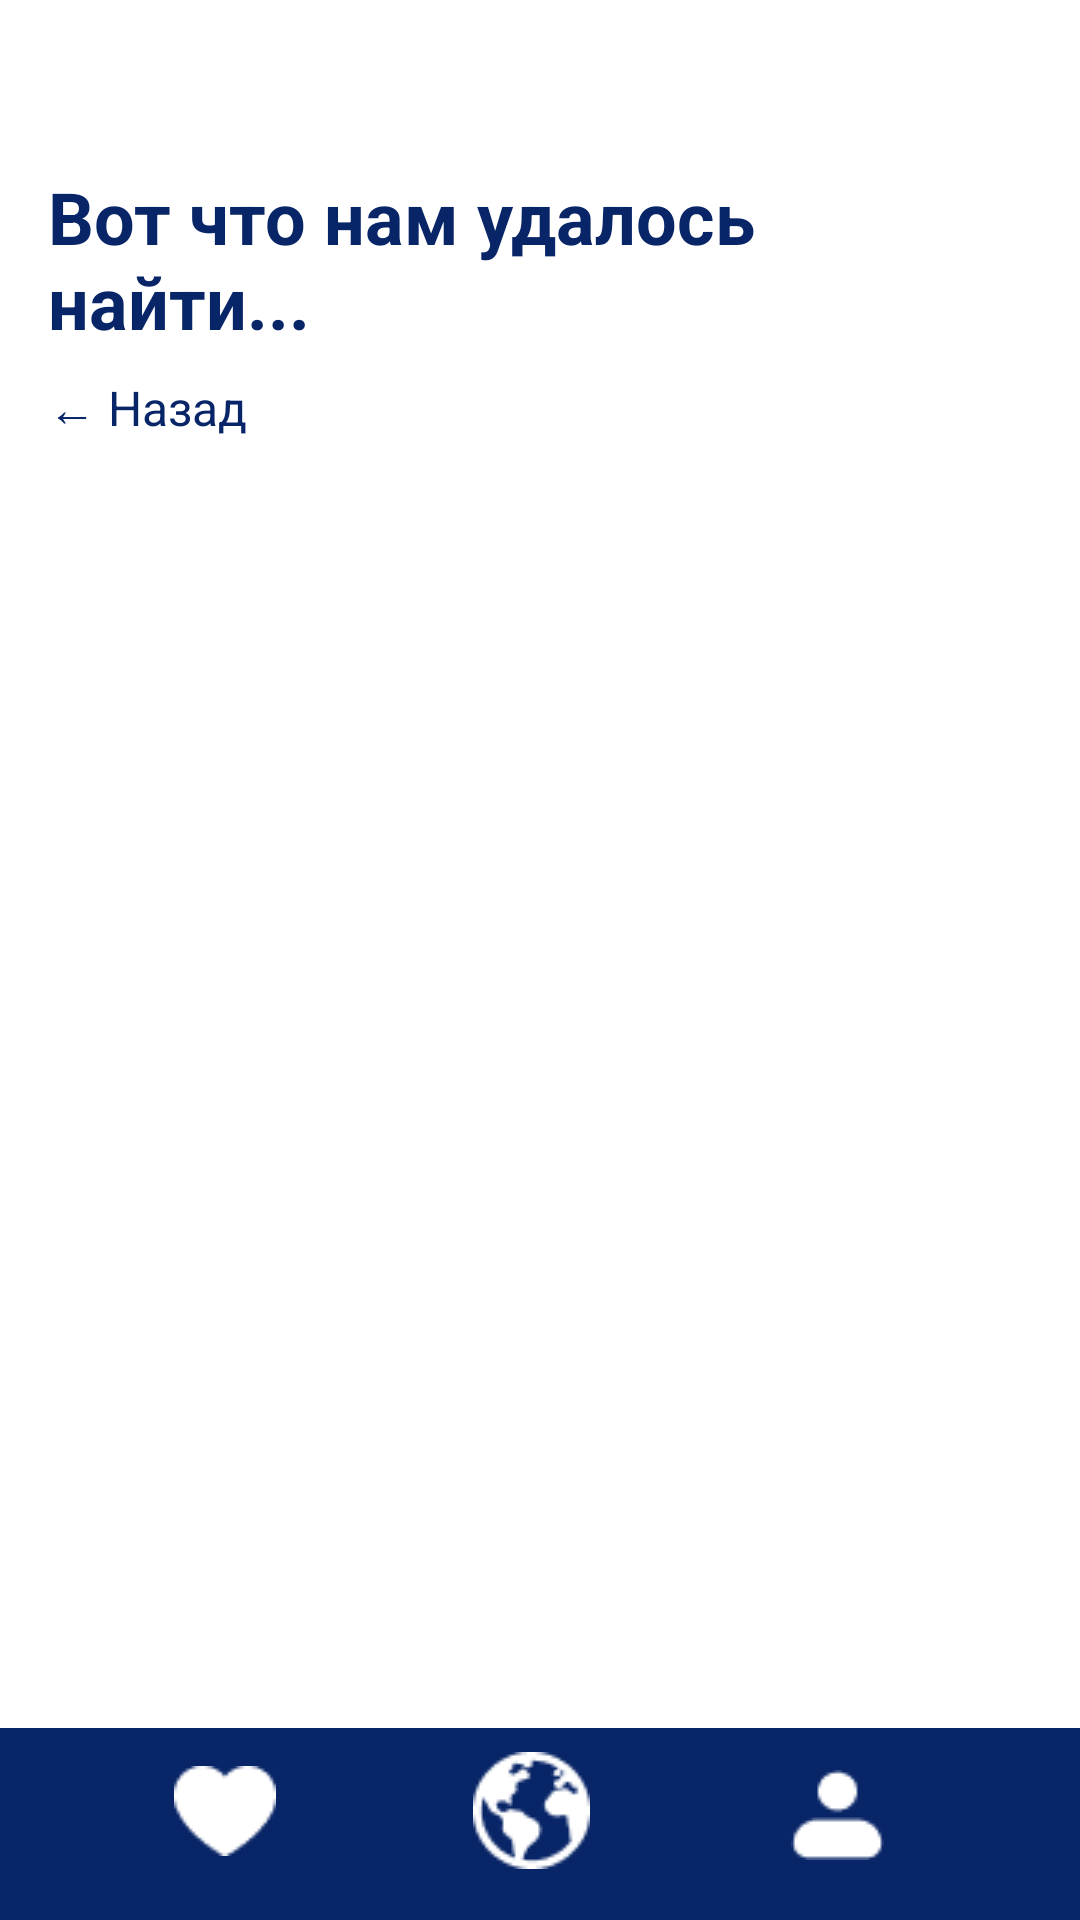

Layout XML and referenced resources for this Android screen:
<!-- AndroidManifest.xml: application theme Theme.VacationVenture -->
<!-- res/layout/activity_hotel_list.xml -->
<?xml version="1.0" encoding="utf-8"?>
<androidx.constraintlayout.widget.ConstraintLayout
    xmlns:android="http://schemas.android.com/apk/res/android"
    xmlns:app="http://schemas.android.com/apk/res-auto"
    xmlns:tools="http://schemas.android.com/tools"
    android:layout_width="match_parent"
    android:layout_height="match_parent"
    android:background="@color/white">

    
    <ScrollView
        android:layout_width="0dp"
        android:layout_height="0dp"
        app:layout_constraintTop_toTopOf="parent"
        app:layout_constraintBottom_toTopOf="@id/bottom_nav_bar"
        app:layout_constraintStart_toStartOf="parent"
        app:layout_constraintEnd_toEndOf="parent">

        <LinearLayout
            android:layout_width="match_parent"
            android:layout_height="wrap_content"
            android:orientation="vertical"
            android:padding="16dp"
            android:layout_marginTop="40dp">

            <LinearLayout
                android:layout_width="match_parent"
                android:layout_height="wrap_content"
                android:orientation="horizontal"
                android:padding="0dp"
                android:layout_marginTop="0dp">

                <TextView
                    android:id="@+id/header_text"
                    android:layout_width="match_parent"
                    android:layout_height="wrap_content"
                    android:text="Вот что нам удалось найти..."
                    android:textSize="24sp"
                    android:textStyle="bold"
                    android:textColor="@color/darkblue"/>

            </LinearLayout>

            <TextView
                android:id="@+id/back_button"
                android:layout_width="wrap_content"
                android:layout_height="wrap_content"
                android:layout_marginTop="8dp"
                android:text="← Назад"
                android:textColor="@color/darkblue"
                android:textSize="16sp" />

            
            <androidx.recyclerview.widget.RecyclerView
                android:id="@+id/recyclerView"
                android:layout_width="match_parent"
                android:layout_height="wrap_content"
                android:layout_marginTop="16dp" />
        </LinearLayout>
    </ScrollView>

    
    <LinearLayout
        android:id="@+id/bottom_nav_bar"
        android:layout_width="0dp"
        android:layout_height="64dp"
        android:background="@color/darkblue"
        android:orientation="horizontal"
        android:padding="8dp"
        app:layout_constraintBottom_toBottomOf="parent"
        app:layout_constraintStart_toStartOf="parent"
        app:layout_constraintEnd_toEndOf="parent">

        
        <ImageButton
            android:id="@+id/button_favorites"
            android:layout_width="24dp"
            android:layout_height="39dp"
            android:layout_marginLeft="16dp"
            android:layout_weight="1"
            android:background="?attr/selectableItemBackground"
            android:contentDescription="Избранное"
            android:src="@drawable/ic_favotire" />

        
        <ImageButton
            android:id="@+id/button_main"
            android:layout_width="24dp"
            android:layout_height="wrap_content"
            android:layout_weight="1"
            android:background="?attr/selectableItemBackground"
            android:contentDescription="Главная"
            android:src="@drawable/ic_main" />

        
        <ImageButton
            android:id="@+id/button_profile"
            android:layout_width="24dp"
            android:layout_height="42dp"
            android:layout_marginRight="22dp"
            android:layout_weight="1"
            android:background="?attr/selectableItemBackground"
            android:contentDescription="Профиль"
            android:src="@drawable/ic_profile" />

    </LinearLayout>

</androidx.constraintlayout.widget.ConstraintLayout>
<!-- resources referenced by this layout -->
<resources>
  <color name="darkblue">#082567</color>
  <color name="white">#FFFFFFFF</color>
  <!-- drawable ic_favotire: png bitmap (drawable, 434 bytes) -->
  <!-- drawable ic_main: png bitmap (drawable, 862 bytes) -->
  <!-- drawable ic_profile: png bitmap (drawable, 436 bytes) -->
  <style name="Theme.VacationVenture" parent="Base.Theme.VacationVenture" />
  <style name="Base.Theme.VacationVenture" parent="Theme.Material3.DayNight.NoActionBar">
          <item name="colorPrimary">@color/blue</item>
          <item name="colorPrimaryVariant">@color/darkblue</item>
          <item name="colorOnPrimary">@color/white</item>
      </style>
  <color name="blue">#1164B4</color>
</resources>
